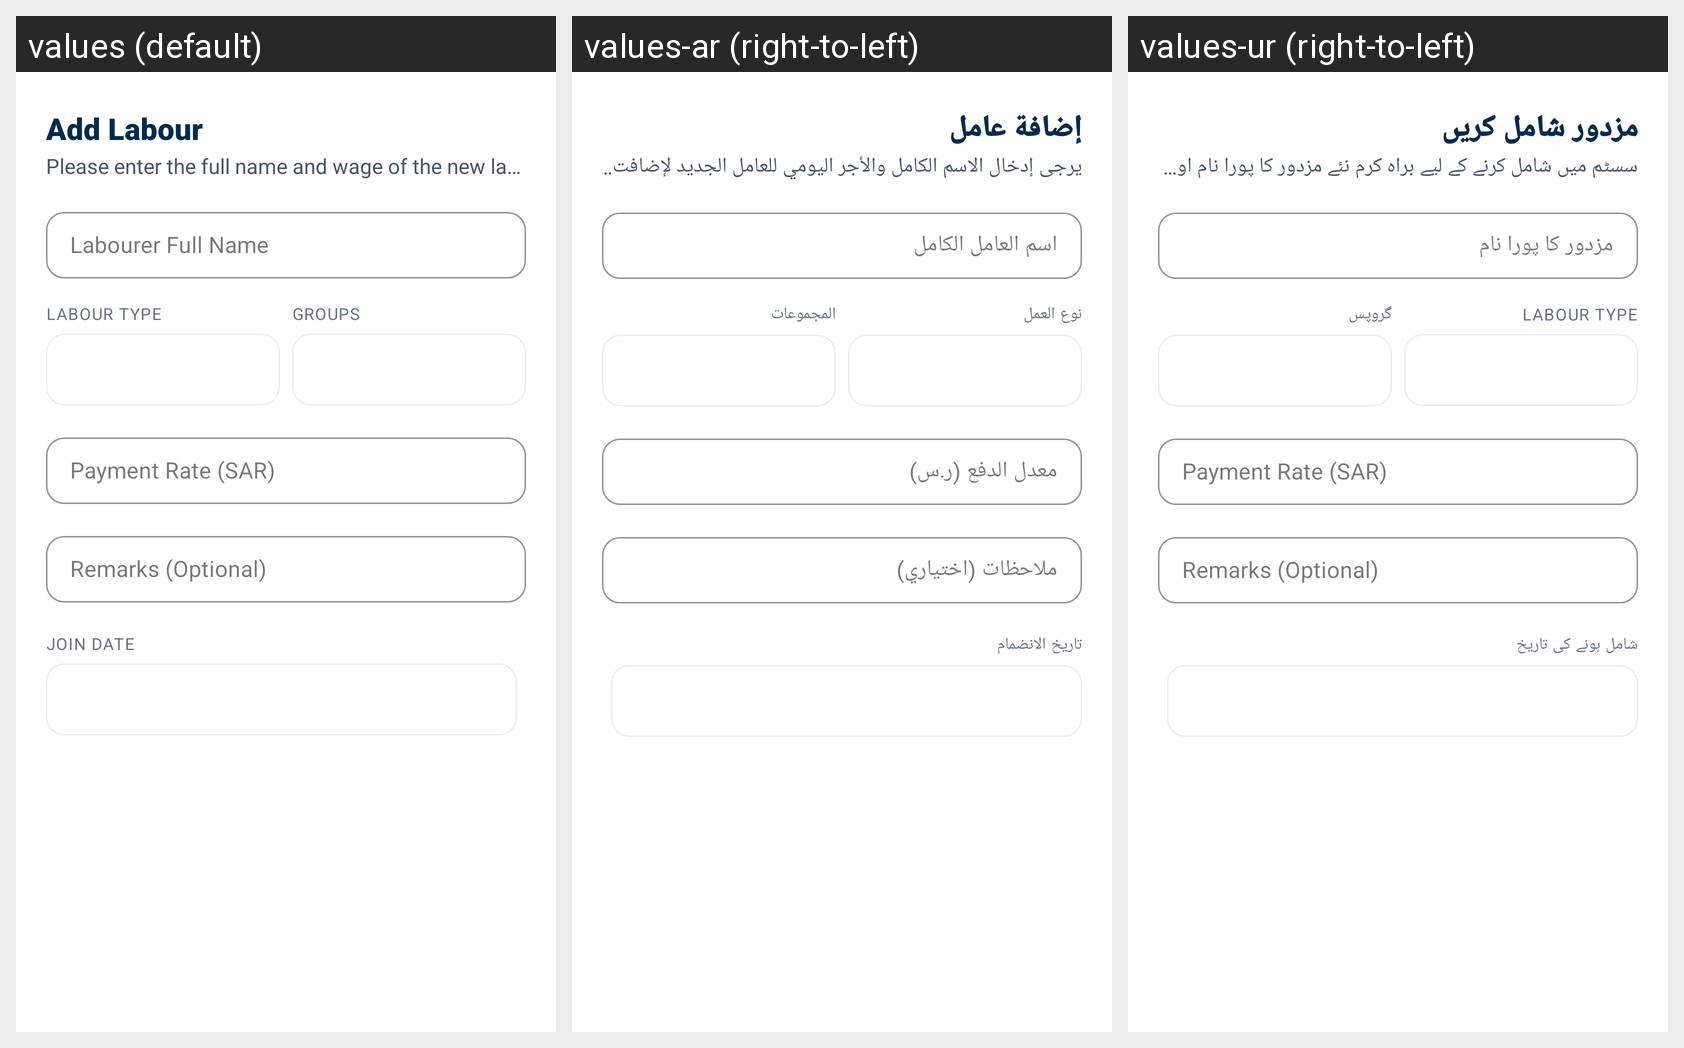

For this localized Android screen grid, give each drawn string resource with its value in every locale shown.
Android screen res/layout/dialog_add_labour.xml rendered under 3 locales, left to right: values (default), values-ar (right-to-left), values-ur (right-to-left). Device: Nexus 5 (rendered at 1080×1920; each locale shown at half size, 540×960, under a caption strip naming it); theme Theme.LabourAttendance.
Strings drawn on this screen, with the default value and each locale's value (text and hints the layout hard-codes, and strings that could not be matched under every locale, appear in the picture but are not listed):

btn_add_labour
  values: Add Labour
  values-ar: إضافة عامل
  values-ur: مزدور شامل کریں

msg_add_labour_info
  values: Please enter the full name and wage of the new labourer to add them to the system.
  values-ar: يرجى إدخال الاسم الكامل والأجر اليومي للعامل الجديد لإضافته إلى النظام.
  values-ur: سسٹم میں شامل کرنے کے لیے براہ کرم نئے مزدور کا پورا نام اور یومیہ اجرت درج کریں۔

hint_labour_name
  values: Labourer Full Name
  values-ar: اسم العامل الكامل
  values-ur: مزدور کا پورا نام

label_labour_type
  values: Labour Type
  values-ar: نوع العمل
  values-ur: Labour Type  [not translated; the default value is used]

btn_groups
  values: Groups
  values-ar: المجموعات
  values-ur: گروپس

label_payment_rate
  values: Payment Rate (SAR)
  values-ar: معدل الدفع (ر.س)
  values-ur: Payment Rate (SAR)  [not translated; the default value is used]

hint_remarks
  values: Remarks (Optional)
  values-ar: ملاحظات (اختياري)
  values-ur: Remarks (Optional)  [not translated; the default value is used]

label_join_date
  values: Join Date
  values-ar: تاريخ الانضمام
  values-ur: شامل ہونے کی تاریخ
